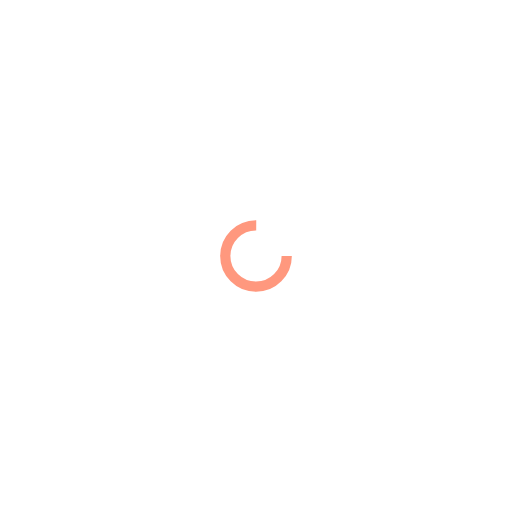
t = 0.00 s
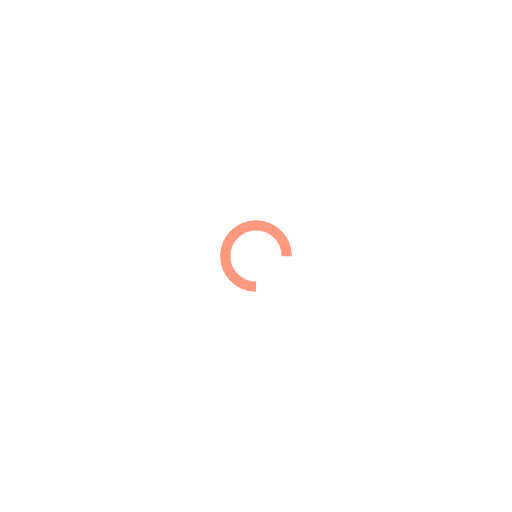
t = 0.25 s
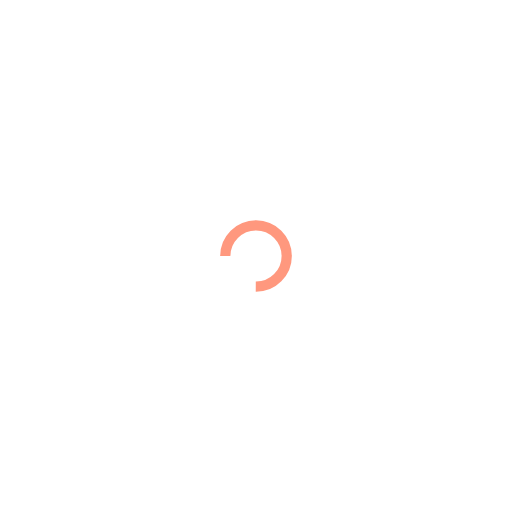
t = 0.50 s
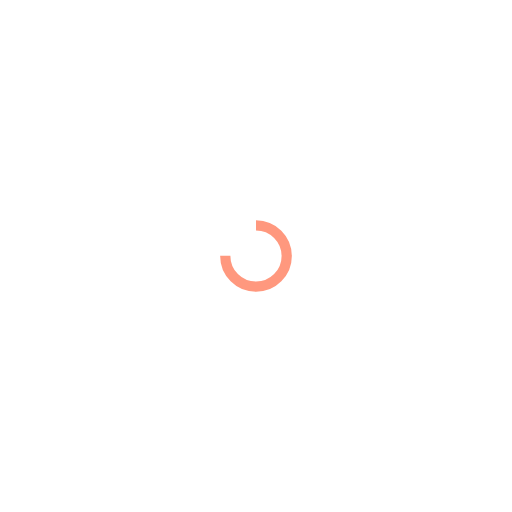
t = 0.75 s

The animated SVG that drew these frames (rendered in a browser with its animation timeline set to each time). Animation: 1 SMIL element (animateTransform=1); one cycle of 1.00 s, repeats indefinitely.

<svg xmlns="http://www.w3.org/2000/svg" viewBox="0 0 100 100" preserveAspectRatio="xMidYMid" width="219" height="219" style="shape-rendering: auto; display: block; background: rgb(255, 255, 255);" xmlns:xlink="http://www.w3.org/1999/xlink"><g><circle cx="50" cy="50" fill="none" stroke="#ff987e" stroke-width="2" r="6" stroke-dasharray="28.274333882308138 11.42477796076938">
  <animateTransform attributeName="transform" type="rotate" repeatCount="indefinite" dur="1s" values="0 50 50;360 50 50" keyTimes="0;1"></animateTransform>
</circle><g></g></g><!-- [ldio] generated by https://loading.io --></svg>
